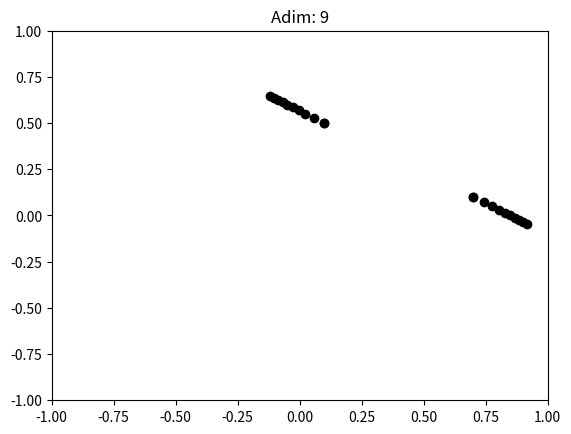

Recreate this plot in Python.
#!/usr/bin/env python3
# -*- coding: utf-8 -*-
"""
Created on Thu Jun 11 20:27:12 2020

[redacted]
"""

import numpy as np
import matplotlib.pyplot as plt

N = 10 # Simülasyonun toplam adım sayısı

k = 9E9 # Nm^2/C^2 
m = 1 # kg (kütleleri 1 alalım)
Delta_t = 1 # zaman aralığı (s)
# Konum hesabında her seferinde karesini hesaplamamak için
# ayrı bir değişken olarak tanımlıyoruz
Delta_t_kare = Delta_t**2 # s^2

# Her adımda parçacıkların konumlarını 
# konumlar değişkeninde tutacağız.
# konumlar[adım#,parçacık#,{x,y}]
# Örneğin: konumlar(5,1,0) : 2. parçacağın 5. adımdaki x konumu
konumlar = np.zeros((N,2,2))

q1 = 3.0E-6 # C
r1 = np.array([1,5])*0.1 # m


q2 = 2.0E-6 # C
r2 = np.array([7,1])*0.1 # m

plt.plot([r1[0],r2[0]],[r1[1],r2[1]],"ok")
##plt.arrow(0,0,r1[0],r1[1],length_includes_head=True,head_width=.3, head_length=.5)
##plt.arrow(0,0,r2[0],r2[1],length_includes_head=True,head_width=.3, head_length=.5)
##plt.arrow(r1[0],r1[1],r2[0]-r1[0],r2[1]-r1[1],length_includes_head=True,head_width=.3, head_length=.5,color="purple")
##plt.xlim(0,0.1)
##plt.ylim(0,0.1)
plt.xlim(-1,1)
plt.ylim(-1,1)
plt.show()



for adim in range(N):
    r = r2-r1
    r_n = np.linalg.norm(r) # aradaki mesafe (m)


    plt.plot([r1[0],r2[0]],[r1[1],r2[1]],"ok")
    plt.xlim(-1,1)
    plt.ylim(-1,1)
    plt.title("Adim: {:d}".format(adim))
    plt.show()



    # Kuvvetin büyüklüğü (1'in 2'ye yaptigi: F_21)
    F_n = k*q1*q2/r_n**2 # N
    ##print(F_n)

    # Kuvvetin bileşenleri
    aci = np.arctan2(r[1],r[0]) # r vektörünün x-ekseniyle yaptığı açı (radyan)
    ##print(np.rad2deg(aci))
    F_x = F_n*np.cos(aci)
    F_y = F_n*np.sin(aci)
    F = np.array([F_x,F_y])
    ##print(F)

    # İvmeyi de bulalım
    a = F/m # m/s^2
    ##print(a)

    # 2'nin üzerine binen kuvvet sonucu kazandığı bu ivme ile 
    # Delta_t süre sonra ne kadar yol kat etmiş olacağını hesaplayalım:
    Delta_x = 0.5*a[0]*Delta_t_kare
    Delta_y = 0.5*a[1]*Delta_t_kare
    Delta_xy = np.array([Delta_x,Delta_y])
    ##print("Delta_xy: ", Delta_xy)

    r2 = r2 + Delta_xy

    # 1'in kat edeceği yol da 2'ninkinin tam tersi yönde, aynı büyüklükte olacak:
    r1 = r1 - Delta_xy
    
    ##print(r1)
    ##print(r2)
    
    konumlar[adim,0,0] = r1[0]
    konumlar[adim,0,1] = r1[1]
    konumlar[adim,1,0] = r2[0]
    konumlar[adim,1,1] = r2[1]
print(konumlar)